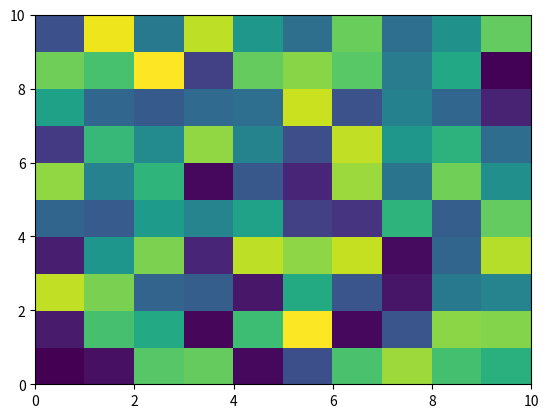

Python code for this plot:
import numpy as np
from matplotlib import pyplot as plt
import time

arr = np.random.rand(10,10)
fig = plt.figure()
plt.pcolor(arr)
print('starting post')
time.sleep(5)
print('ending post')
plt.savefig('someFigure.png')